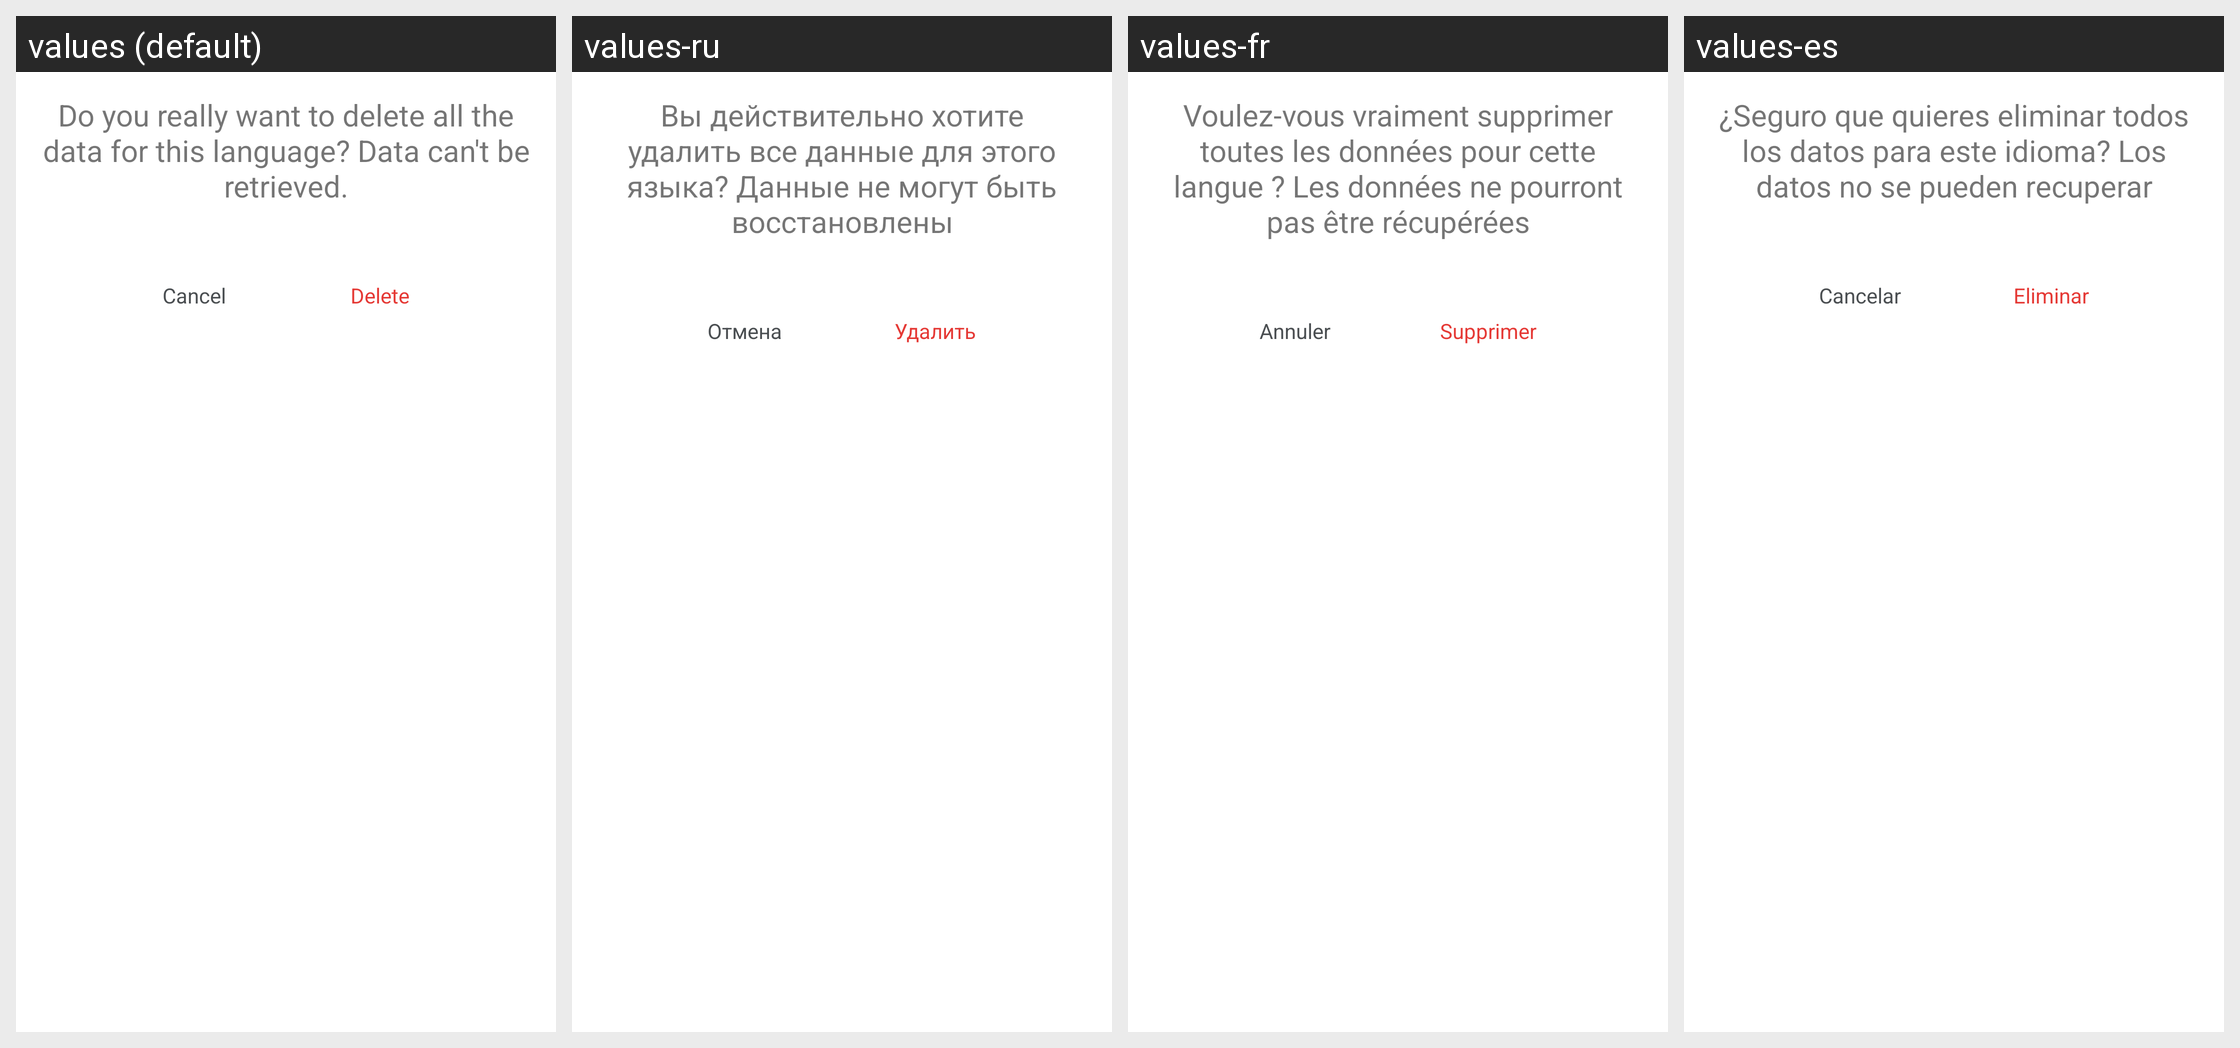

The same Android screen rendered under several of its app's locales, left to right. List the strings drawn on it with the default value and each locale's translation.
Android screen res/layout/dialog_layout_delete_data_file.xml rendered under 4 locales, left to right: values (default), values-ru, values-fr, values-es. Device: Nexus 5 (rendered at 1080×1920; each locale shown at half size, 540×960, under a caption strip naming it); theme Theme.Vocavox.
Other locales in the repository, not shown: values-de, values-it.
Strings drawn on this screen, with the default value and each locale's value (text and hints the layout hard-codes, and strings that could not be matched under every locale, appear in the picture but are not listed):

dialog_delete_data_file_title_str
  values: Do you really want to delete all the data for this language? Data can't be retrieved.
  values-ru: Вы действительно хотите удалить все данные для этого языка? Данные не могут быть восстановлены
  values-fr: Voulez-vous vraiment supprimer toutes les données pour cette langue ? Les données ne pourront pas être récupérées
  values-es: ¿Seguro que quieres eliminar todos los datos para este idioma? Los datos no se pueden recuperar

text_button_delete_str
  values: Delete
  values-ru: Удалить
  values-fr: Supprimer
  values-es: Eliminar

text_button_cancel_str
  values: Cancel
  values-ru: Отмена
  values-fr: Annuler
  values-es: Cancelar
